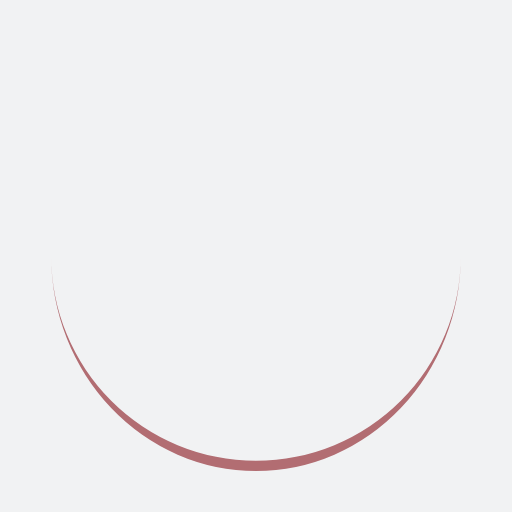
t = 0.00 s
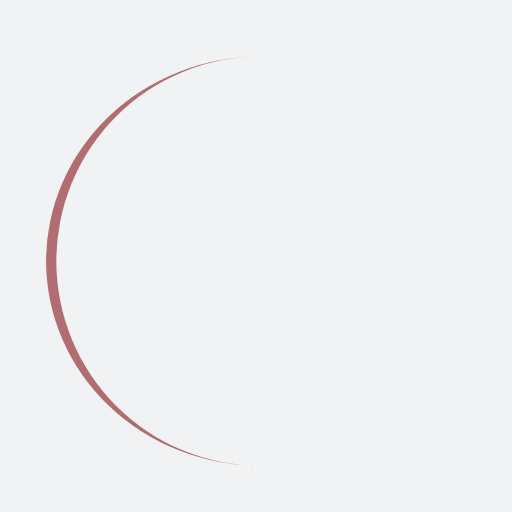
t = 0.25 s
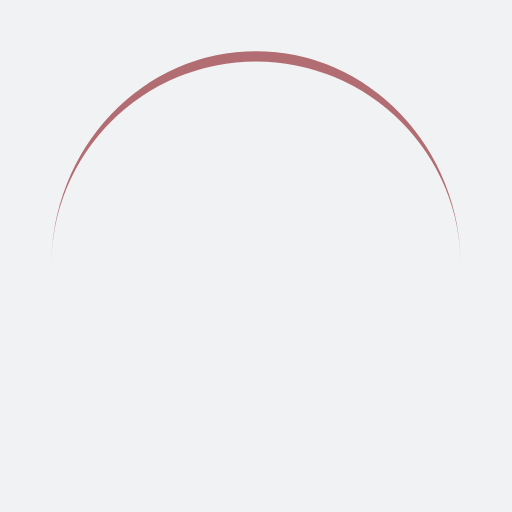
t = 0.50 s
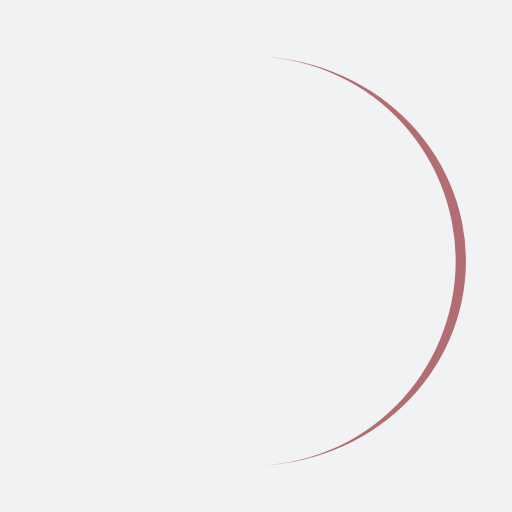
t = 0.75 s

The animated SVG that drew these frames (rendered in a browser with its animation timeline set to each time). Animation: 1 SMIL element (animateTransform=1); one cycle of 1.00 s, repeats indefinitely.

<?xml version="1.0" encoding="utf-8"?>
<svg xmlns="http://www.w3.org/2000/svg" xmlns:xlink="http://www.w3.org/1999/xlink" style="margin: auto; background: rgb(241, 242, 243); display: block; shape-rendering: auto; animation-play-state: running; animation-delay: 0s;" width="200px" height="200px" viewBox="0 0 100 100" preserveAspectRatio="xMidYMid">
<path d="M10 50A40 40 0 0 0 90 50A40 42 0 0 1 10 50" fill="#b26d72" stroke="none" style="animation-play-state: running; animation-delay: 0s;">
  <animateTransform attributeName="transform" type="rotate" dur="1s" repeatCount="indefinite" keyTimes="0;1" values="0 50 51;360 50 51" style="animation-play-state: running; animation-delay: 0s;"></animateTransform>
</path>
<!-- [ldio] generated by https://loading.io/ --></svg>
